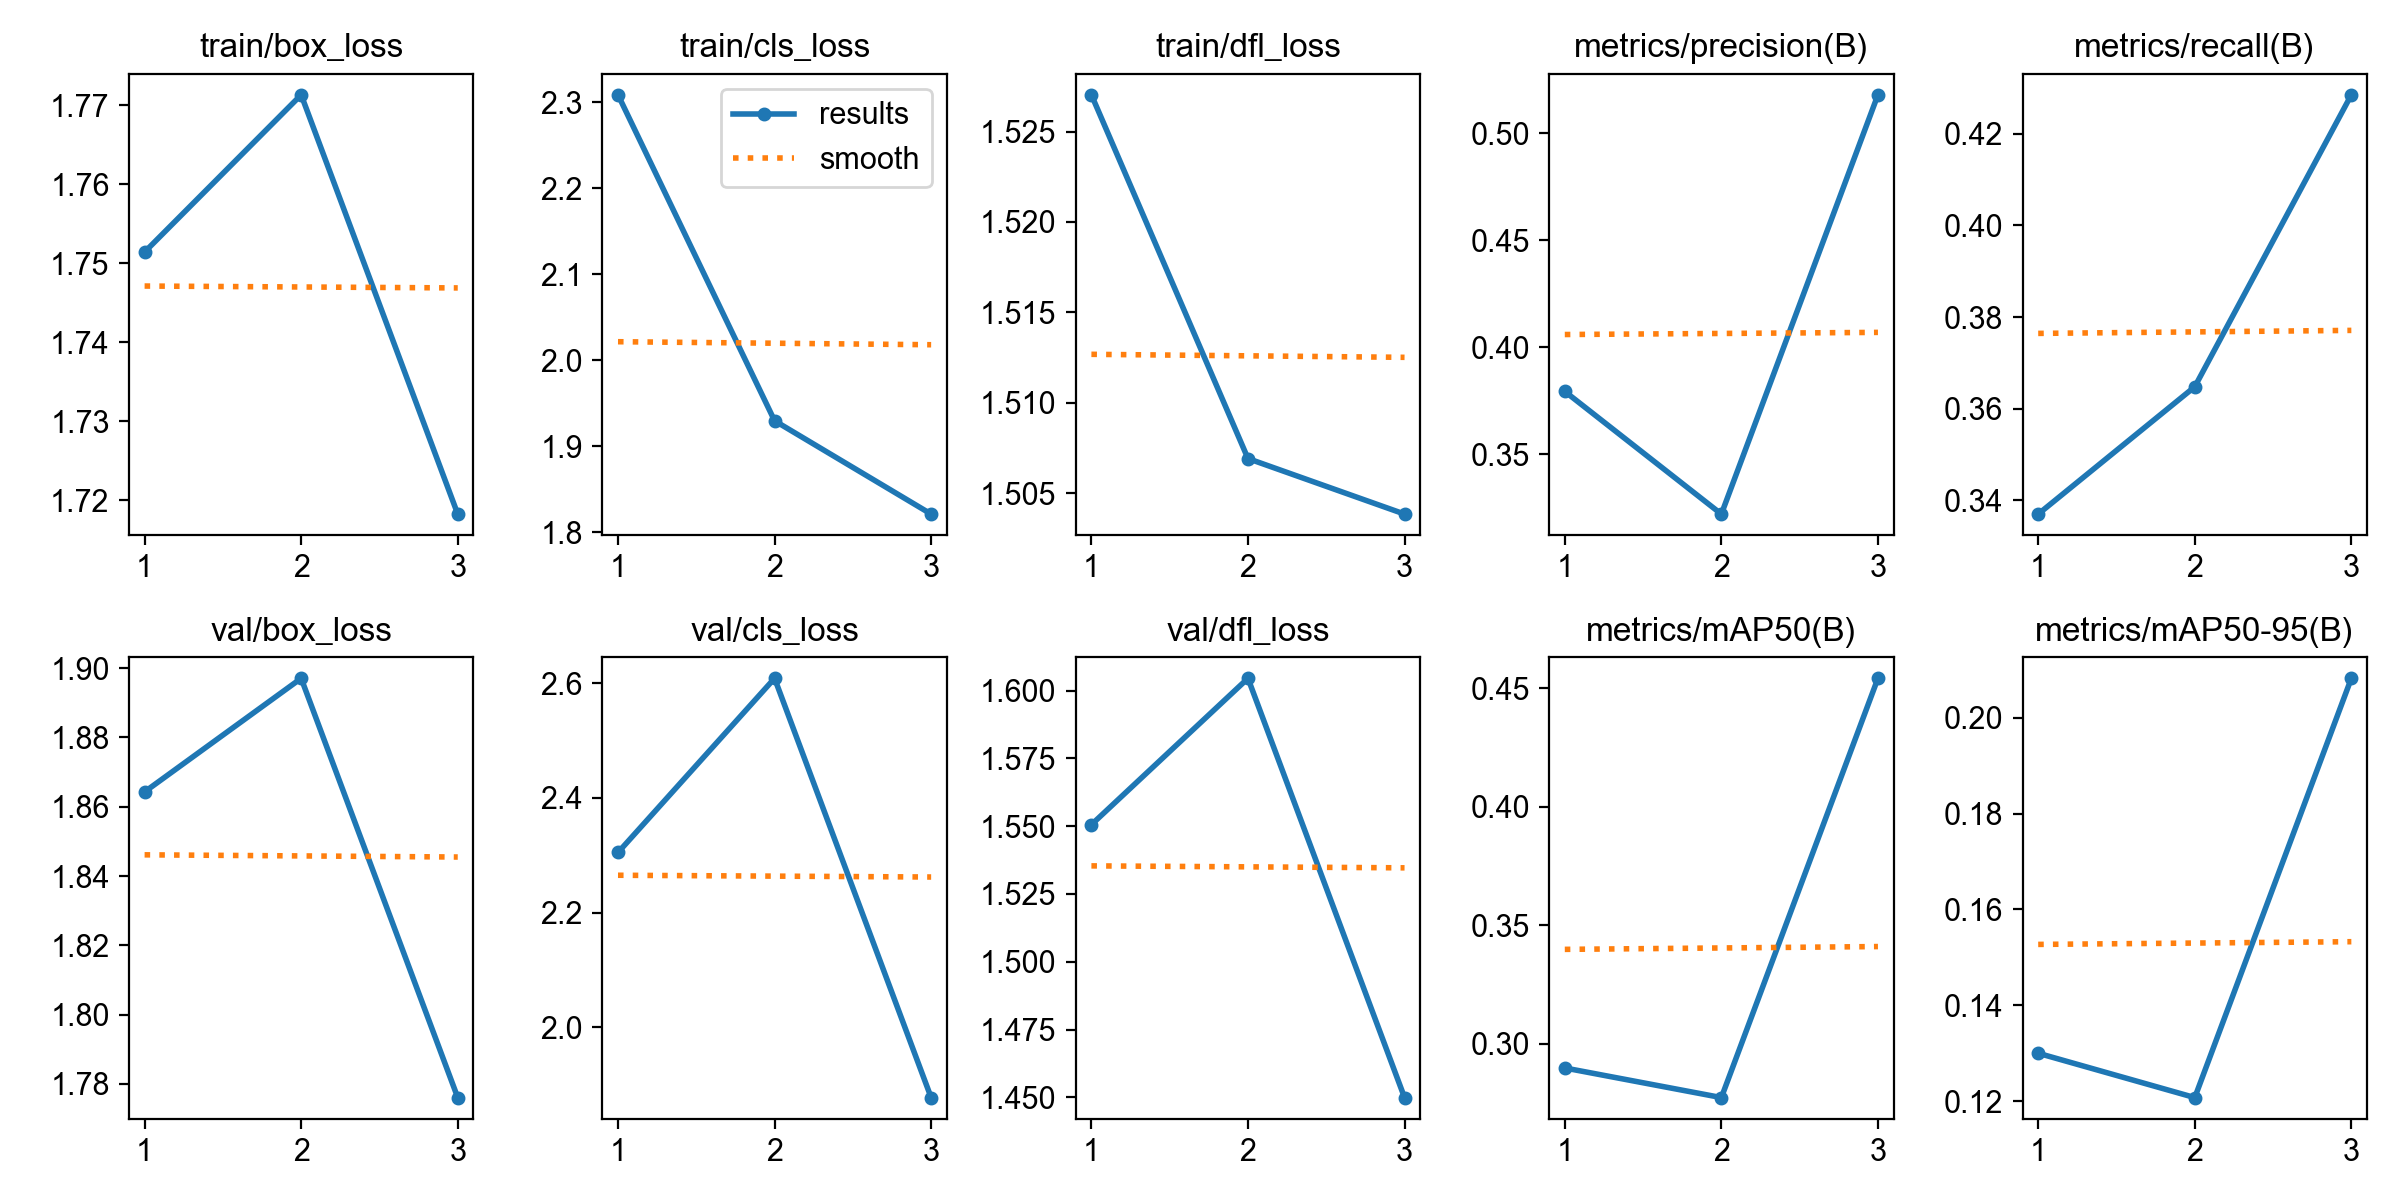

The data file committed next to this chart (first rows):
epoch, time, train/box_loss, train/cls_loss, train/dfl_loss, metrics/precision(B), metrics/recall(B), metrics/mAP50(B), metrics/mAP50-95(B), val/box_loss, val/cls_loss, val/dfl_loss, lr/pg0, lr/pg1, lr/pg2
1, 1768, 1.751, 2.309, 1.527, 0.3794, 0.3369, 0.2898, 0.13, 1.864, 2.305, 1.551, 0.0006591, 0.0006591, 0.0006591
2, 2824, 1.771, 1.93, 1.507, 0.3221, 0.3648, 0.2774, 0.1207, 1.897, 2.608, 1.605, 0.0008883, 0.0008883, 0.0008883
3, 3874, 1.718, 1.821, 1.504, 0.518, 0.4285, 0.4541, 0.2082, 1.776, 1.877, 1.45, 0.0006774, 0.0006774, 0.0006774
